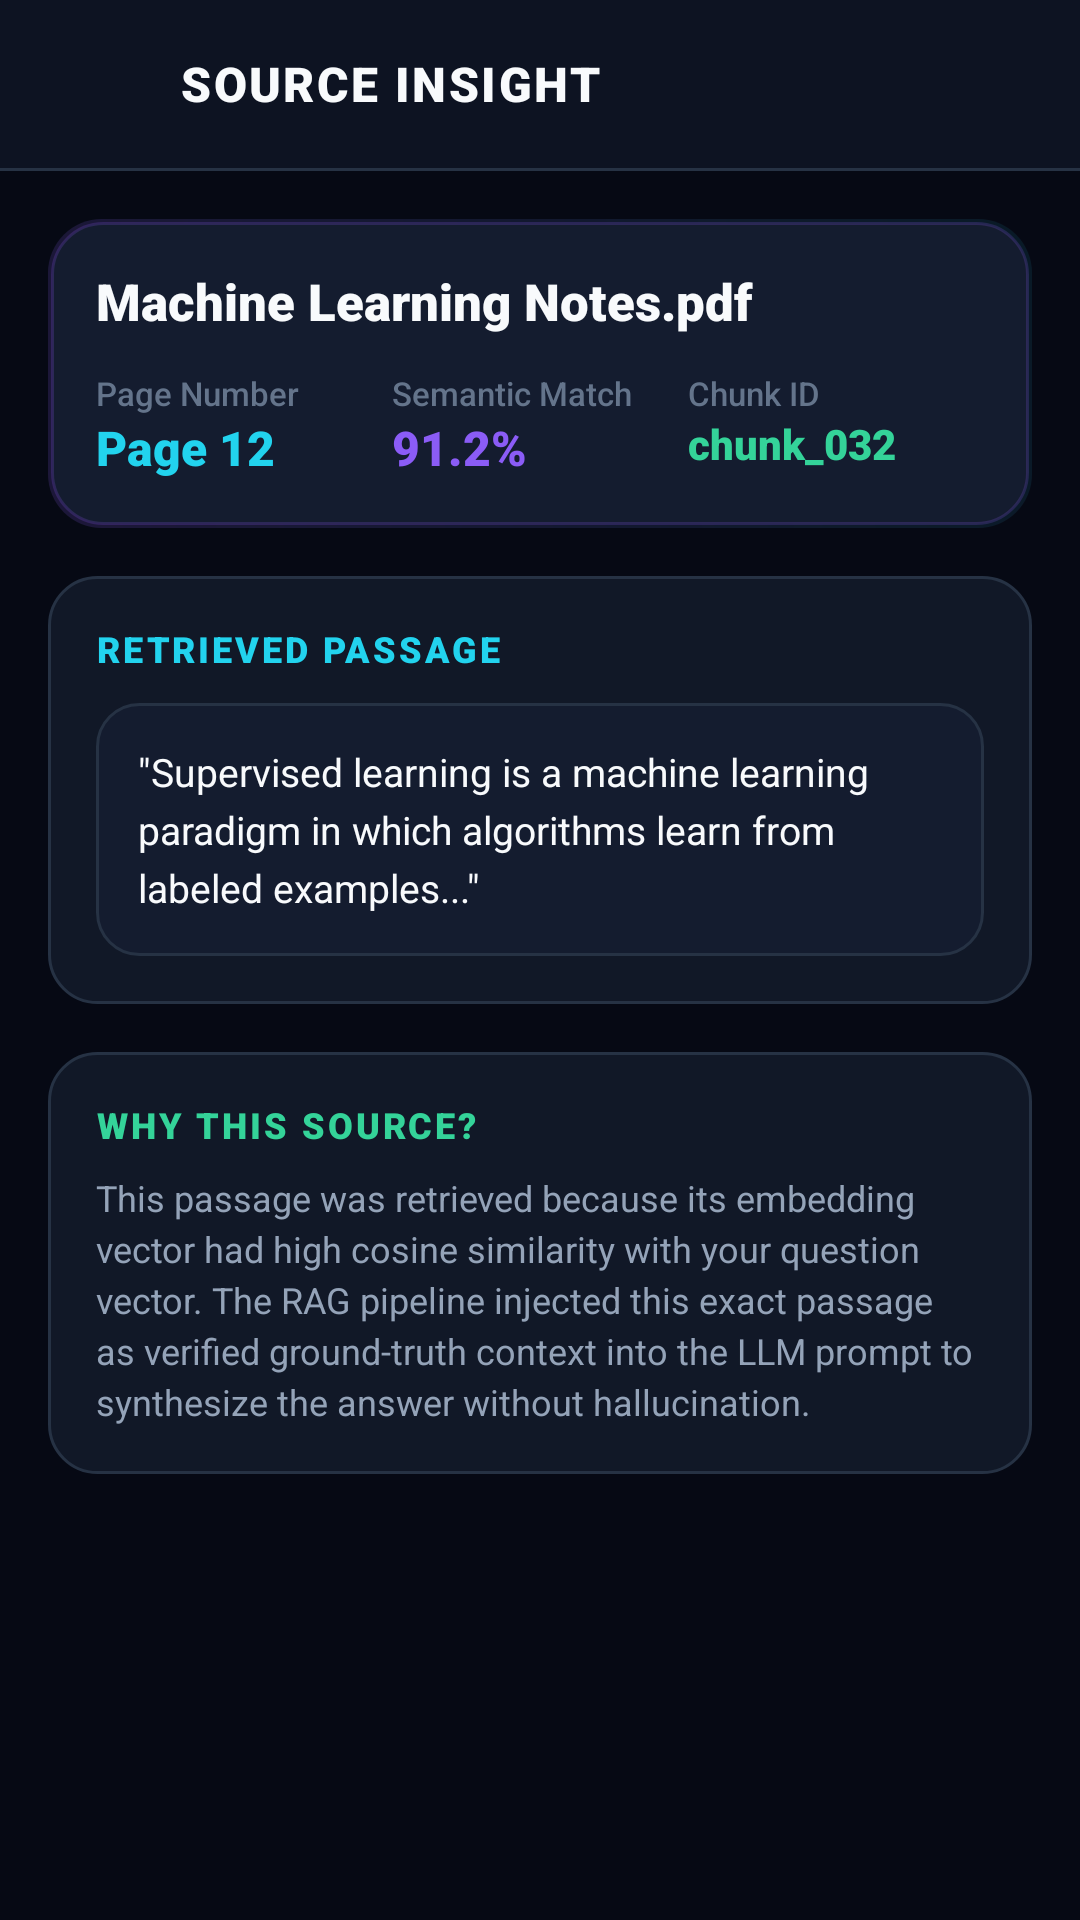

Layout XML and referenced resources for this Android screen:
<!-- AndroidManifest.xml: application theme Theme.Mod3case1 -->
<!-- res/layout/activity_source_detail.xml -->
<?xml version="1.0" encoding="utf-8"?>
<androidx.constraintlayout.widget.ConstraintLayout xmlns:android="http://schemas.android.com/apk/res/android"
    xmlns:app="http://schemas.android.com/apk/res-auto"
    xmlns:tools="http://schemas.android.com/tools"
    android:layout_width="match_parent"
    android:layout_height="match_parent"
    android:background="@drawable/bg_gradient_glow">

    
    <LinearLayout
        android:id="@+id/sourceDetailToolbar"
        android:layout_width="match_parent"
        android:layout_height="wrap_content"
        android:background="@color/surface_dark"
        android:gravity="center_vertical"
        android:orientation="horizontal"
        android:paddingHorizontal="16dp"
        android:paddingVertical="12dp"
        app:layout_constraintTop_toTopOf="parent">

        <ImageButton
            android:id="@+id/btnBackSourceDetail"
            android:layout_width="32dp"
            android:layout_height="32dp"
            android:background="@null"
            android:contentDescription="Back"
            android:src="@drawable/ic_arrow_forward"
            android:rotation="180"
            app:tint="@color/text_primary" />

        <TextView
            android:layout_width="0dp"
            android:layout_height="wrap_content"
            android:layout_marginStart="12dp"
            android:layout_weight="1"
            android:fontFamily="sans-serif-black"
            android:letterSpacing="0.05"
            android:text="SOURCE INSIGHT"
            android:textColor="@color/text_primary"
            android:textSize="16sp" />
    </LinearLayout>

    <View
        android:id="@+id/sourceDetailDivider"
        android:layout_width="match_parent"
        android:layout_height="1dp"
        android:background="@color/border_subtle"
        app:layout_constraintTop_toBottomOf="@id/sourceDetailToolbar" />

    <androidx.core.widget.NestedScrollView
        android:layout_width="match_parent"
        android:layout_height="0dp"
        android:fillViewport="true"
        app:layout_constraintBottom_toBottomOf="parent"
        app:layout_constraintTop_toBottomOf="@id/sourceDetailDivider">

        <LinearLayout
            android:layout_width="match_parent"
            android:layout_height="wrap_content"
            android:orientation="vertical"
            android:padding="16dp">

            
            <LinearLayout
                android:layout_width="match_parent"
                android:layout_height="wrap_content"
                android:background="@drawable/bg_card_hero"
                android:orientation="vertical"
                android:padding="16dp">

                <TextView
                    android:id="@+id/tvSourceInspectDocName"
                    android:layout_width="match_parent"
                    android:layout_height="wrap_content"
                    android:fontFamily="sans-serif-black"
                    android:text="Machine Learning Notes.pdf"
                    android:textColor="@color/text_primary"
                    android:textSize="17sp" />

                <LinearLayout
                    android:layout_width="match_parent"
                    android:layout_height="wrap_content"
                    android:layout_marginTop="12dp"
                    android:orientation="horizontal">

                    <LinearLayout
                        android:layout_width="0dp"
                        android:layout_height="wrap_content"
                        android:layout_weight="1"
                        android:orientation="vertical">

                        <TextView
                            android:layout_width="wrap_content"
                            android:layout_height="wrap_content"
                            android:fontFamily="sans-serif-medium"
                            android:text="Page Number"
                            android:textColor="@color/text_muted"
                            android:textSize="11sp" />

                        <TextView
                            android:id="@+id/tvSourceInspectPage"
                            android:layout_width="wrap_content"
                            android:layout_height="wrap_content"
                            android:fontFamily="sans-serif-black"
                            android:text="Page 12"
                            android:textColor="@color/cyan_accent"
                            android:textSize="16sp" />
                    </LinearLayout>

                    <LinearLayout
                        android:layout_width="0dp"
                        android:layout_height="wrap_content"
                        android:layout_weight="1"
                        android:orientation="vertical">

                        <TextView
                            android:layout_width="wrap_content"
                            android:layout_height="wrap_content"
                            android:fontFamily="sans-serif-medium"
                            android:text="Semantic Match"
                            android:textColor="@color/text_muted"
                            android:textSize="11sp" />

                        <TextView
                            android:id="@+id/tvSourceInspectMatchScore"
                            android:layout_width="wrap_content"
                            android:layout_height="wrap_content"
                            android:fontFamily="sans-serif-black"
                            android:text="91.2%"
                            android:textColor="@color/primary_purple"
                            android:textSize="16sp" />
                    </LinearLayout>

                    <LinearLayout
                        android:layout_width="0dp"
                        android:layout_height="wrap_content"
                        android:layout_weight="1"
                        android:orientation="vertical">

                        <TextView
                            android:layout_width="wrap_content"
                            android:layout_height="wrap_content"
                            android:fontFamily="sans-serif-medium"
                            android:text="Chunk ID"
                            android:textColor="@color/text_muted"
                            android:textSize="11sp" />

                        <TextView
                            android:id="@+id/tvSourceInspectChunkId"
                            android:layout_width="wrap_content"
                            android:layout_height="wrap_content"
                            android:fontFamily="sans-serif-black"
                            android:text="chunk_032"
                            android:textColor="@color/green_status"
                            android:textSize="14sp" />
                    </LinearLayout>
                </LinearLayout>
            </LinearLayout>

            
            <LinearLayout
                android:layout_width="match_parent"
                android:layout_height="wrap_content"
                android:layout_marginTop="16dp"
                android:background="@drawable/bg_card_glass"
                android:orientation="vertical"
                android:padding="16dp">

                <TextView
                    android:layout_width="wrap_content"
                    android:layout_height="wrap_content"
                    android:fontFamily="sans-serif-black"
                    android:letterSpacing="0.08"
                    android:text="RETRIEVED PASSAGE"
                    android:textColor="@color/cyan_accent"
                    android:textSize="12sp" />

                <TextView
                    android:id="@+id/tvSourceInspectPassage"
                    android:layout_width="match_parent"
                    android:layout_height="wrap_content"
                    android:layout_marginTop="10dp"
                    android:background="@drawable/bg_card_elevated"
                    android:fontFamily="sans-serif"
                    android:lineSpacingExtra="4dp"
                    android:padding="14dp"
                    android:text="&quot;Supervised learning is a machine learning paradigm in which algorithms learn from labeled examples...&quot;"
                    android:textColor="@color/text_primary"
                    android:textSize="13sp" />
            </LinearLayout>

            
            <LinearLayout
                android:layout_width="match_parent"
                android:layout_height="wrap_content"
                android:layout_marginTop="16dp"
                android:background="@drawable/bg_card_glass"
                android:orientation="vertical"
                android:padding="16dp">

                <TextView
                    android:layout_width="wrap_content"
                    android:layout_height="wrap_content"
                    android:fontFamily="sans-serif-black"
                    android:letterSpacing="0.08"
                    android:text="WHY THIS SOURCE?"
                    android:textColor="@color/green_status"
                    android:textSize="12sp" />

                <TextView
                    android:id="@+id/tvWhyThisSource"
                    android:layout_width="match_parent"
                    android:layout_height="wrap_content"
                    android:layout_marginTop="8dp"
                    android:fontFamily="sans-serif"
                    android:lineSpacingExtra="3dp"
                    android:text="This passage was retrieved because its embedding vector had high cosine similarity with your question vector. The RAG pipeline injected this exact passage as verified ground-truth context into the LLM prompt to synthesize the answer without hallucination."
                    android:textColor="@color/text_secondary"
                    android:textSize="12sp" />
            </LinearLayout>

        </LinearLayout>
    </androidx.core.widget.NestedScrollView>

</androidx.constraintlayout.widget.ConstraintLayout>
<!-- resources referenced by this layout -->
<resources>
  <color name="border_subtle">#263244</color>
  <color name="cyan_accent">#22D3EE</color>
  <color name="green_status">#34D399</color>
  <color name="primary_purple">#8B5CF6</color>
  <color name="surface_dark">#0D1322</color>
  <color name="text_muted">#64748B</color>
  <color name="text_primary">#F8FAFC</color>
  <color name="text_secondary">#94A3B8</color>
  <!-- drawable bg_card_elevated (drawable) -->
  <?xml version="1.0" encoding="utf-8"?>
  <shape xmlns:android="http://schemas.android.com/apk/res/android"
      android:shape="rectangle">
      <solid android:color="@color/surface_elevated" />
      <corners android:radius="14dp" />
      <stroke
          android:width="1dp"
          android:color="@color/border_subtle" />
  </shape>
  <!-- drawable bg_card_glass (drawable) -->
  <?xml version="1.0" encoding="utf-8"?>
  <shape xmlns:android="http://schemas.android.com/apk/res/android"
      android:shape="rectangle">
      <solid android:color="@color/card_bg" />
      <corners android:radius="16dp" />
      <stroke
          android:width="1dp"
          android:color="@color/border_subtle" />
  </shape>
  <!-- drawable bg_card_hero (drawable) -->
  <?xml version="1.0" encoding="utf-8"?>
  <layer-list xmlns:android="http://schemas.android.com/apk/res/android">
      <item>
          <shape android:shape="rectangle">
              <gradient
                  android:angle="45"
                  android:startColor="#2A8B5CF6"
                  android:endColor="#1522D3EE"
                  android:type="linear" />
              <corners android:radius="18dp" />
          </shape>
      </item>
      <item
          android:bottom="1dp"
          android:left="1dp"
          android:right="1dp"
          android:top="1dp">
          <shape android:shape="rectangle">
              <solid android:color="@color/surface_elevated" />
              <corners android:radius="17dp" />
              <stroke
                  android:width="1dp"
                  android:color="#338B5CF6" />
          </shape>
      </item>
  </layer-list>
  <style name="Theme.Mod3case1" parent="Theme.MaterialComponents.DayNight.NoActionBar">
          
          <item name="colorPrimary">@color/primary_purple</item>
          <item name="colorPrimaryVariant">@color/bright_purple</item>
          <item name="colorOnPrimary">@color/white</item>
          
          <item name="colorSecondary">@color/cyan_accent</item>
          <item name="colorSecondaryVariant">@color/cyan_dark</item>
          <item name="colorOnSecondary">@color/bg_dark</item>
          
          <item name="android:statusBarColor">@color/bg_dark</item>
          <item name="android:windowLightStatusBar" tools:targetApi="m">false</item>
          <item name="android:navigationBarColor">@color/bg_dark</item>
          
          <item name="android:windowBackground">@color/bg_dark</item>
          <item name="colorSurface">@color/surface_dark</item>
          <item name="colorOnSurface">@color/text_primary</item>
      </style>
  <color name="surface_elevated">#141C2F</color>
  <color name="card_bg">#111827</color>
  <color name="bright_purple">#A855F7</color>
  <color name="white">#FFFFFF</color>
  <color name="cyan_dark">#06B6D4</color>
  <color name="bg_dark">#060914</color>
</resources>
